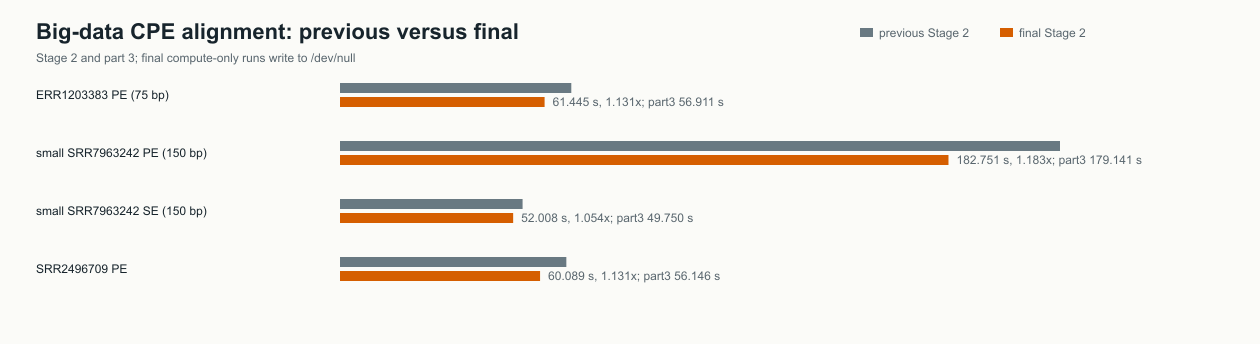

Source data for this figure (header and first rows):
case	baseline_stage2_s	final_stage2_s	stage2_speedup	baseline_part3_s	final_part3_s	part3_speedup	final_read_bw_mib_s
ERR1203383 PE (75 bp)	69.47	61.45	1.131	65.23	56.91	1.146	96.77
small SRR7963242 PE (150 bp)	216.2	182.8	1.183	213	179.1	1.189	103.9
small SRR7963242 SE (150 bp)	54.84	52.01	1.054	52.64	49.75	1.058	102.8
SRR2496709 PE	67.98	60.09	1.131	64.32	56.15	1.146	97.07
